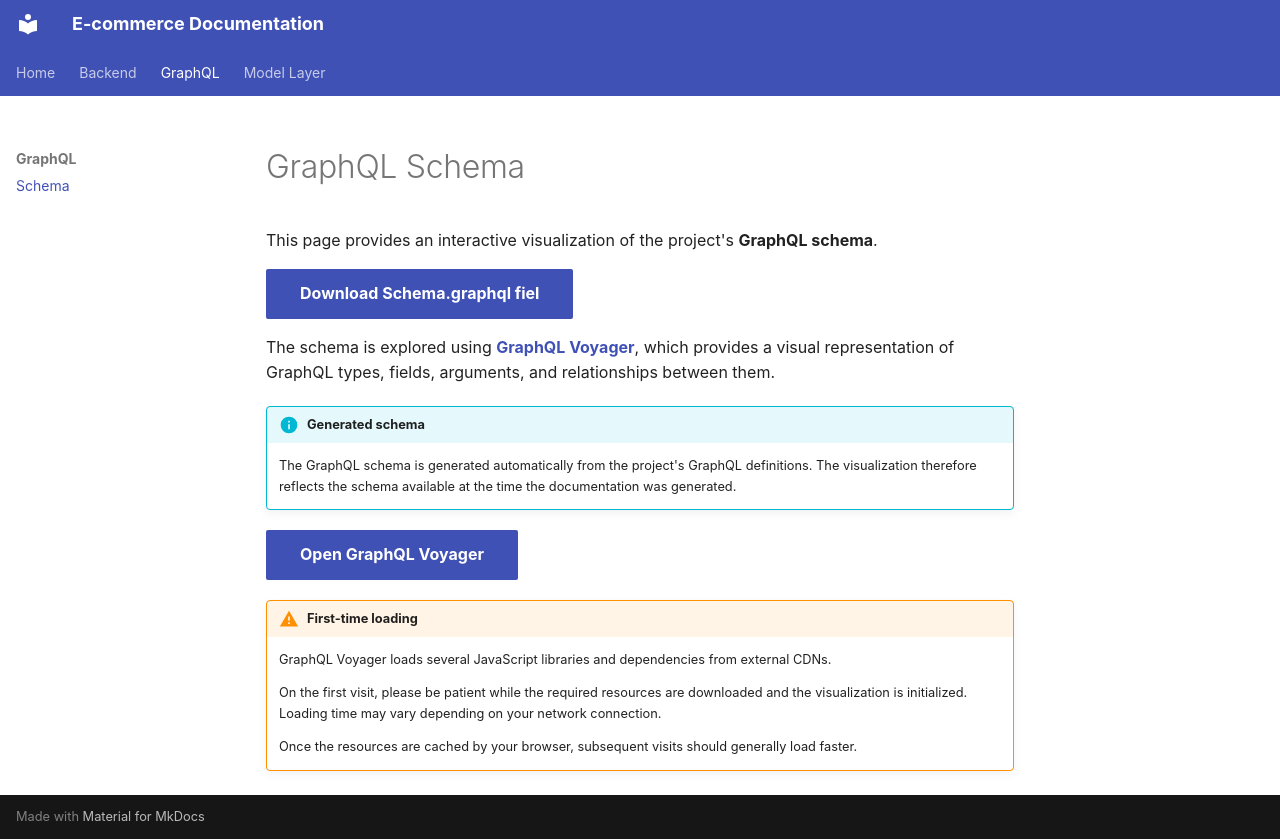

repository: zariny/ecommerce · page: graphql/index.html · generator: mkdocs

# GraphQL Schema

This page provides an interactive visualization of the project's **GraphQL schema**.

<a href="schema.graphql" class="md-button md-button--primary">
    Download Schema.graphql fiel
</a>

The schema is explored using **[GraphQL Voyager](https://github.com/graphql-kit/graphql-voyager)**, which provides a visual representation of GraphQL types, fields, arguments, and relationships between them.

!!! info "Generated schema"
    The GraphQL schema is generated automatically from the project's GraphQL definitions. The visualization therefore reflects the schema available at the time the documentation was generated.

<a href="voyager.html" class="md-button md-button--primary">
    Open GraphQL Voyager
</a>

!!! warning "First-time loading"
    GraphQL Voyager loads several JavaScript libraries and dependencies from external CDNs.

    On the first visit, please be patient while the required resources are downloaded and the visualization is initialized. Loading time may vary depending on your network connection.

    Once the resources are cached by your browser, subsequent visits should generally load faster.
